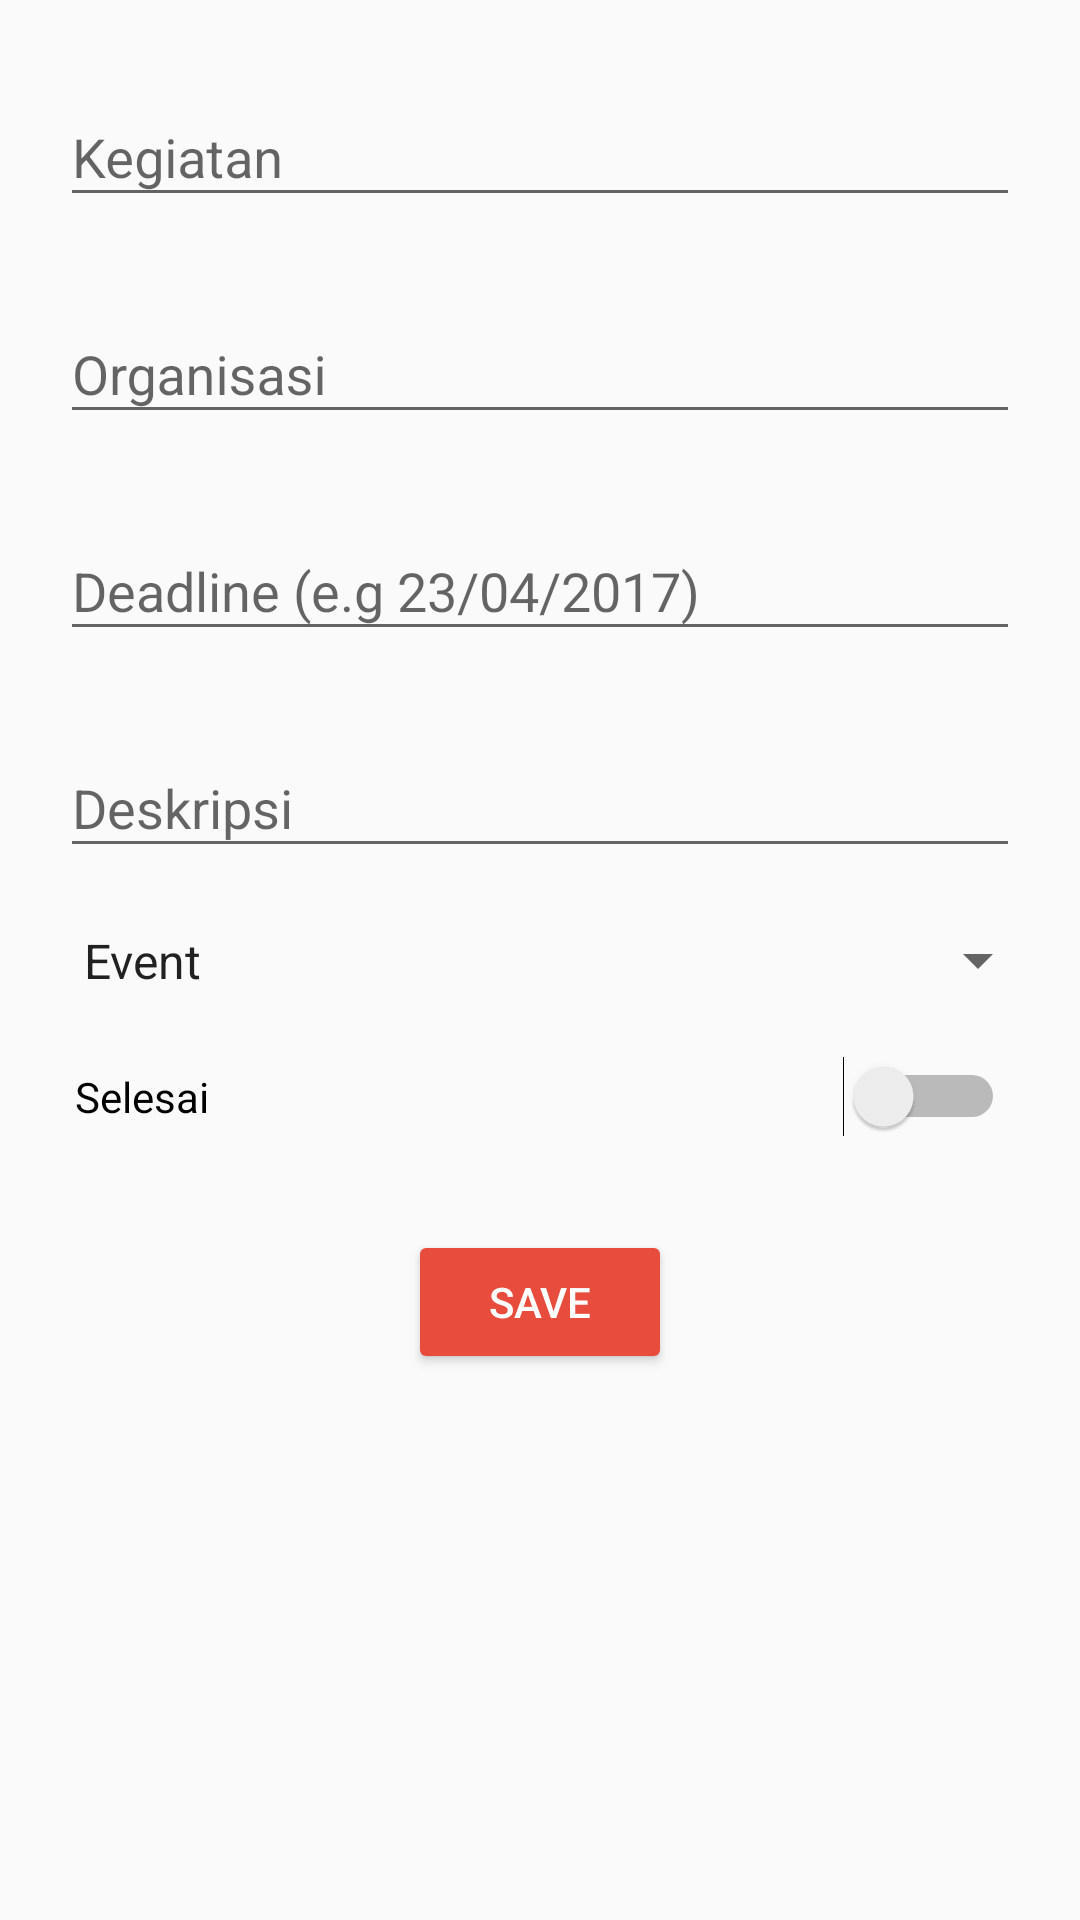

Write the Android layout XML for this screen, with the resource values it uses.
<!-- AndroidManifest.xml: application theme AppTheme -->
<!-- res/layout/activity_add_edit_organisasi.xml -->
<?xml version="1.0" encoding="utf-8"?>
<ScrollView
    xmlns:android="http://schemas.android.com/apk/res/android"
    xmlns:app="http://schemas.android.com/apk/res-auto"
    xmlns:tools="http://schemas.android.com/tools"
    android:layout_width="match_parent"
    android:layout_height="match_parent"
    tools:context="dev.karim.ingetin.AddEdit.AddOrganisasiActivity">

    <LinearLayout
        android:layout_width="match_parent"
        android:layout_height="match_parent"
        tools:layout_editor_absoluteY="8dp"
        tools:layout_editor_absoluteX="8dp">

        <LinearLayout
            android:layout_width="match_parent"
            android:layout_height="match_parent"
            android:orientation="vertical"
            android:padding="10dp">

            <android.support.design.widget.TextInputLayout
                android:id="@+id/input_layout_judul"
                android:layout_width="match_parent"
                android:layout_height="wrap_content"
                android:padding="10dp">

                <EditText
                    android:id="@+id/edit_text_judul"
                    android:layout_width="match_parent"
                    android:layout_height="wrap_content"
                    android:inputType="textCapWords"
                    android:hint="Kegiatan" />
            </android.support.design.widget.TextInputLayout>

            <android.support.design.widget.TextInputLayout
                android:id="@+id/input_layout_jenis"
                android:layout_width="match_parent"
                android:layout_height="wrap_content"
                android:padding="10dp">

                <EditText
                    android:id="@+id/edit_text_jenis"
                    android:layout_width="match_parent"
                    android:layout_height="wrap_content"
                    android:inputType="textCapWords"
                    android:hint="Organisasi" />
            </android.support.design.widget.TextInputLayout>

            <android.support.design.widget.TextInputLayout
                android:id="@+id/input_layout_deadline"
                android:layout_width="match_parent"
                android:layout_height="wrap_content"
                android:padding="10dp">

                <EditText
                    android:id="@+id/edit_text_deadline"
                    android:layout_width="match_parent"
                    android:layout_height="wrap_content"
                    android:inputType="datetime"
                    android:hint="Deadline (e.g 23/04/2017)" />
            </android.support.design.widget.TextInputLayout>

            <android.support.design.widget.TextInputLayout
                android:id="@+id/input_layout_deskripsi"
                android:layout_width="match_parent"
                android:layout_height="wrap_content"
                android:padding="10dp">

                <EditText
                    android:id="@+id/edit_text_deskripsi"
                    android:layout_width="match_parent"
                    android:layout_height="wrap_content"
                    android:inputType="textMultiLine"
                    android:hint="Deskripsi" />
            </android.support.design.widget.TextInputLayout>

            <Spinner
                android:id="@+id/spinner_option_organisasi"
                android:padding="10dp"
                android:layout_width="match_parent"
                android:layout_height="wrap_content"
                android:entries="@array/organisasi_options_arrays"
                android:prompt="@string/organisasi_options_prompt" />

            <android.support.design.widget.TextInputLayout
                android:id="@+id/input_layout_sebagai"
                android:layout_width="match_parent"
                android:layout_height="wrap_content"
                android:padding="10dp"
                android:visibility="gone">

                <EditText
                    android:id="@+id/edit_text_sebagai"
                    android:layout_width="match_parent"
                    android:layout_height="wrap_content"
                    android:inputType="text"
                    android:hint="Sebagai" />
            </android.support.design.widget.TextInputLayout>

            <android.support.design.widget.TextInputLayout
                android:id="@+id/input_layout_presensi"
                android:layout_width="match_parent"
                android:layout_height="wrap_content"
                android:padding="10dp"
                android:visibility="gone">

                <EditText
                    android:id="@+id/edit_text_presensi"
                    android:layout_width="match_parent"
                    android:layout_height="wrap_content"
                    android:inputType="textMultiLine"
                    android:hint="Presensi" />
            </android.support.design.widget.TextInputLayout>

            <android.support.design.widget.TextInputLayout
                android:id="@+id/input_layout_notulensi"
                android:layout_width="match_parent"
                android:layout_height="wrap_content"
                android:padding="10dp"
                android:visibility="gone">

                <EditText
                    android:id="@+id/edit_text_notulensi"
                    android:layout_width="match_parent"
                    android:layout_height="wrap_content"
                    android:inputType="textMultiLine"
                    android:hint="Notulensi" />
            </android.support.design.widget.TextInputLayout>

            <android.support.design.widget.TextInputLayout
                android:id="@+id/input_layout_tugas"
                android:layout_width="match_parent"
                android:layout_height="wrap_content"
                android:padding="10dp"
                android:visibility="gone">

                <EditText
                    android:id="@+id/edit_text_tugas"
                    android:layout_width="match_parent"
                    android:layout_height="wrap_content"
                    android:inputType="text"
                    android:hint="Tugas" />
            </android.support.design.widget.TextInputLayout>

            <FrameLayout
                android:id="@+id/fragment_organisasi"
                android:layout_width="match_parent"
                android:layout_height="wrap_content"/>

            <Switch
                android:padding="15dp"
                android:id="@+id/switch_done"
                android:layout_width="match_parent"
                android:layout_height="wrap_content"
                android:text="Selesai" />

            <LinearLayout
                android:layout_width="wrap_content"
                android:layout_height="wrap_content"
                android:layout_gravity="center"
                android:layout_marginTop="20dp"
                android:orientation="horizontal">

                <Button
                    android:id="@+id/btn_save"
                    android:layout_width="wrap_content"
                    android:layout_height="wrap_content"
                    android:backgroundTint="@color/colorAccent"
                    android:textColor="#FFF"
                    android:text="save" />

                <Button
                    android:id="@+id/btn_delete"
                    android:layout_width="wrap_content"
                    android:layout_height="wrap_content"
                    android:layout_gravity="center"
                    android:text="Delete"
                    android:backgroundTint="#FFF"
                    android:textColor="@color/colorAccent"
                    android:visibility="gone"/>

            </LinearLayout>

        </LinearLayout>

    </LinearLayout>

</ScrollView>
<!-- resources referenced by this layout -->
<resources>
  <string-array name="organisasi_options_arrays">
          <item>Event</item>
          <item>Meeting</item>
          <item>Task</item>
      </string-array>
  <color name="colorAccent">#e74c3c</color>
  <string name="organisasi_options_prompt">Jenis Kegiatan</string>
  <style name="AppTheme" parent="Theme.AppCompat.Light.DarkActionBar">
          
          <item name="colorPrimary">@color/colorPrimary</item>
          <item name="colorPrimaryDark">@color/colorPrimaryDark</item>
          <item name="colorAccent">@color/colorAccent</item>
      </style>
  <color name="colorPrimary">#e74c3c</color>
  <color name="colorPrimaryDark">#c0392b</color>
</resources>
